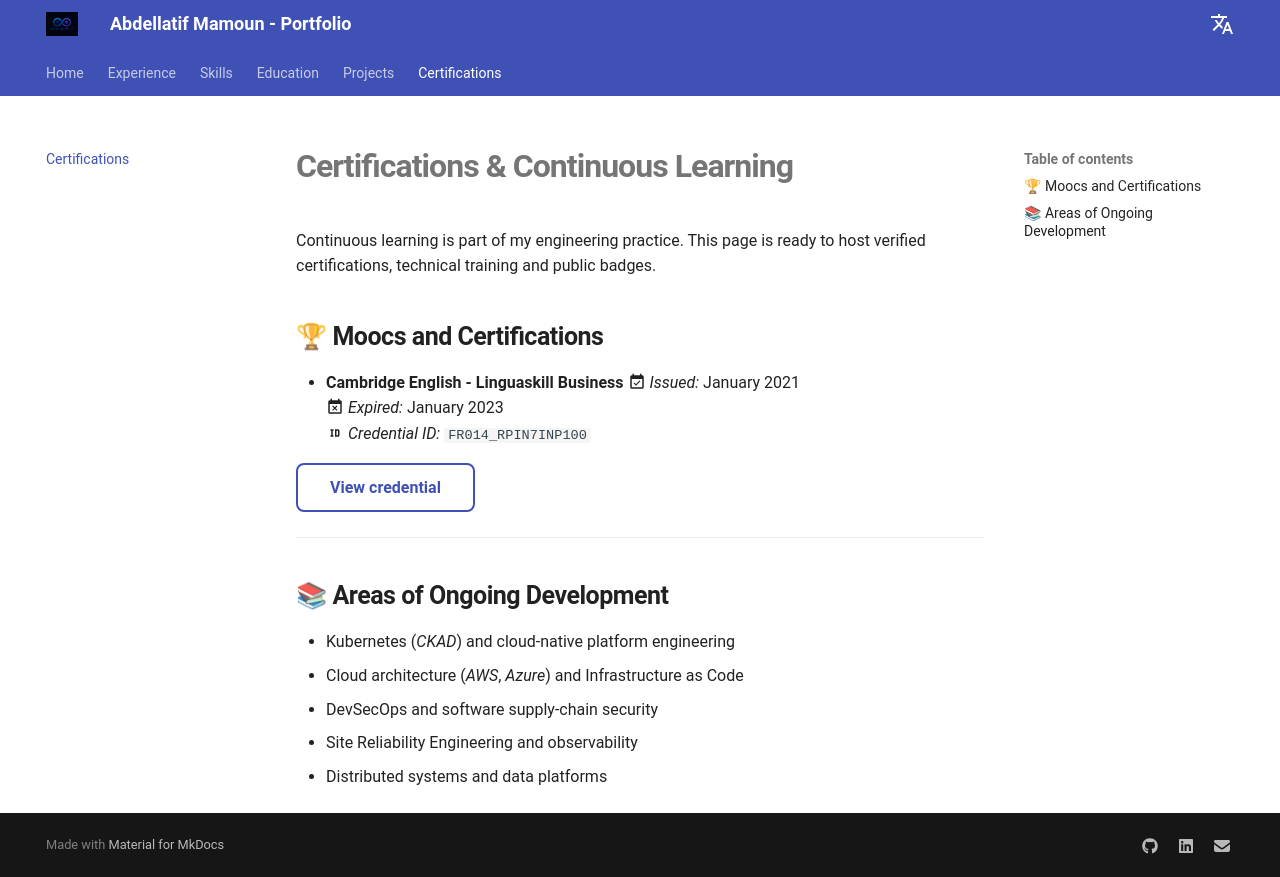

repository: amamoun01/amamoun01.github.io · page: certifications/index.html · generator: mkdocs

# Certifications & Continuous Learning

Continuous learning is part of my engineering practice. This page is ready to host verified certifications, technical training and public badges.

## 🏆 Moocs and Certifications

* **Cambridge English - Linguaskill Business**
:material-calendar-check: *Issued:* January 2021  
:material-calendar-remove: *Expired:* January 2023  
:material-identifier: *Credential ID:* `FR014_RPIN7INP100`

[View credential](https://drive.google.com/file/d/1W2jDw2jvZ6C98u-GTS6z_CVO_sPmh2c9/view){ .md-button }

---

## 📚 Areas of Ongoing Development

* Kubernetes (*CKAD*) and cloud-native platform engineering
* Cloud architecture (*AWS*, *Azure*) and Infrastructure as Code
* DevSecOps and software supply-chain security
* Site Reliability Engineering and observability
* Distributed systems and data platforms
